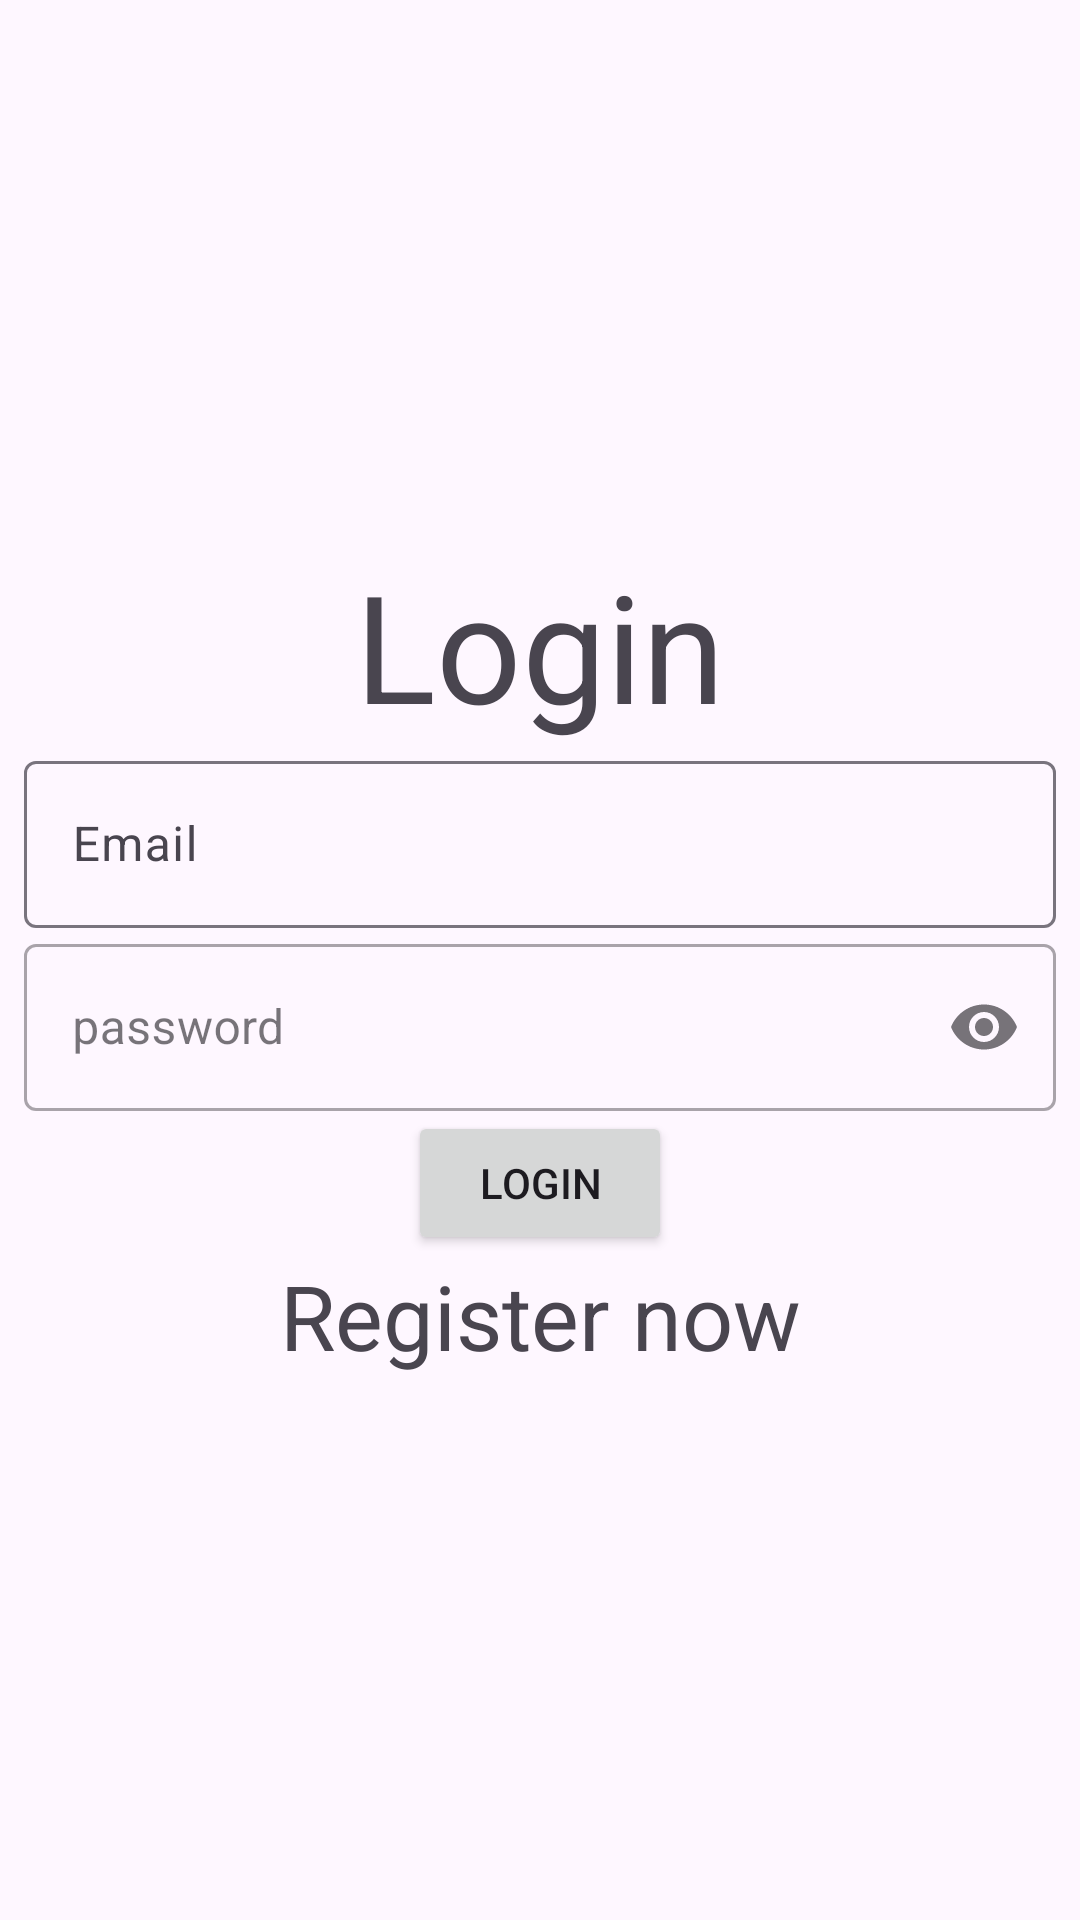

Reconstruct the res/layout file that produces this screen, plus the resources it refers to.
<!-- AndroidManifest.xml: application theme Theme.Logintp -->
<!-- res/layout/activity_login.xml -->
<?xml version="1.0" encoding="utf-8"?>
<layout  xmlns:tools="http://schemas.android.com/tools"
    xmlns:app="http://schemas.android.com/apk/res-auto"
    xmlns:android="http://schemas.android.com/apk/res/android">
<androidx.constraintlayout.widget.ConstraintLayout
    android:layout_width="match_parent"
    android:layout_height="match_parent"
    tools:context=".Login">

    <TextView
        android:id="@+id/Login"
        android:layout_width="wrap_content"
        android:layout_height="wrap_content"
        android:text="Login"
        android:textSize="50dp"
        app:layout_constraintBottom_toTopOf="@+id/outlinedTextField"
        app:layout_constraintEnd_toEndOf="parent"
        app:layout_constraintHorizontal_bias="0.5"
        app:layout_constraintStart_toStartOf="parent"
        app:layout_constraintTop_toTopOf="parent"
        app:layout_constraintVertical_chainStyle="packed" />


    <com.google.android.material.textfield.TextInputLayout
        android:id="@+id/outlinedTextField"
        android:layout_width="match_parent"
        android:layout_height="wrap_content"
        android:layout_marginStart="8dp"
        android:layout_marginEnd="8dp"
        android:hint="Email"
        app:layout_constraintBottom_toTopOf="@+id/outlinedTextField2"
        app:layout_constraintEnd_toEndOf="parent"
        app:layout_constraintHorizontal_bias="0.5"
        app:layout_constraintStart_toStartOf="parent"
        app:layout_constraintTop_toBottomOf="@+id/Login">

        <com.google.android.material.textfield.TextInputEditText
            android:id="@+id/Email"
            android:layout_width="match_parent"
            android:layout_height="wrap_content" />

    </com.google.android.material.textfield.TextInputLayout>
    <com.google.android.material.textfield.TextInputLayout
        android:id="@+id/outlinedTextField2"
        style="@style/Widget.MaterialComponents.TextInputLayout.OutlinedBox"
        android:layout_width="match_parent"
        android:layout_height="wrap_content"
        android:layout_marginStart="8dp"

        android:layout_marginEnd="8dp"
        android:hint="password"
        app:endIconMode="password_toggle"
        app:layout_constraintBottom_toTopOf="@+id/LoginBt"
        app:layout_constraintEnd_toEndOf="parent"
        app:layout_constraintHorizontal_bias="0.5"
        app:layout_constraintStart_toStartOf="parent"
        app:layout_constraintTop_toBottomOf="@+id/outlinedTextField">

        <com.google.android.material.textfield.TextInputEditText
            android:id="@+id/Password"
            android:layout_width="match_parent"
            android:layout_height="wrap_content"
            android:inputType="textPassword" />

    </com.google.android.material.textfield.TextInputLayout>





    <Button
        android:id="@+id/LoginBt"
        android:layout_width="wrap_content"
        android:layout_height="wrap_content"

        android:text="Login"
        app:layout_constraintBottom_toTopOf="@+id/RegisterNow"
        app:layout_constraintEnd_toEndOf="parent"
        app:layout_constraintHorizontal_bias="0.5"
        app:layout_constraintStart_toStartOf="parent"
        app:layout_constraintTop_toBottomOf="@+id/outlinedTextField2" />



    <TextView
        android:id="@+id/RegisterNow"
        android:layout_width="wrap_content"
        android:layout_height="wrap_content"
        android:text="Register now"
        android:textSize="30dp"
        app:layout_constraintBottom_toBottomOf="parent"
        app:layout_constraintEnd_toEndOf="parent"
        app:layout_constraintHorizontal_bias="0.5"
        app:layout_constraintStart_toStartOf="parent"
        app:layout_constraintTop_toBottomOf="@+id/LoginBt" />




</androidx.constraintlayout.widget.ConstraintLayout>
</layout>
<!-- resources referenced by this layout -->
<resources>
  <style name="Theme.Logintp" parent="Base.Theme.Logintp" />
  <style name="Base.Theme.Logintp" parent="Theme.Material3.DayNight.NoActionBar">
          
          
      </style>
</resources>
